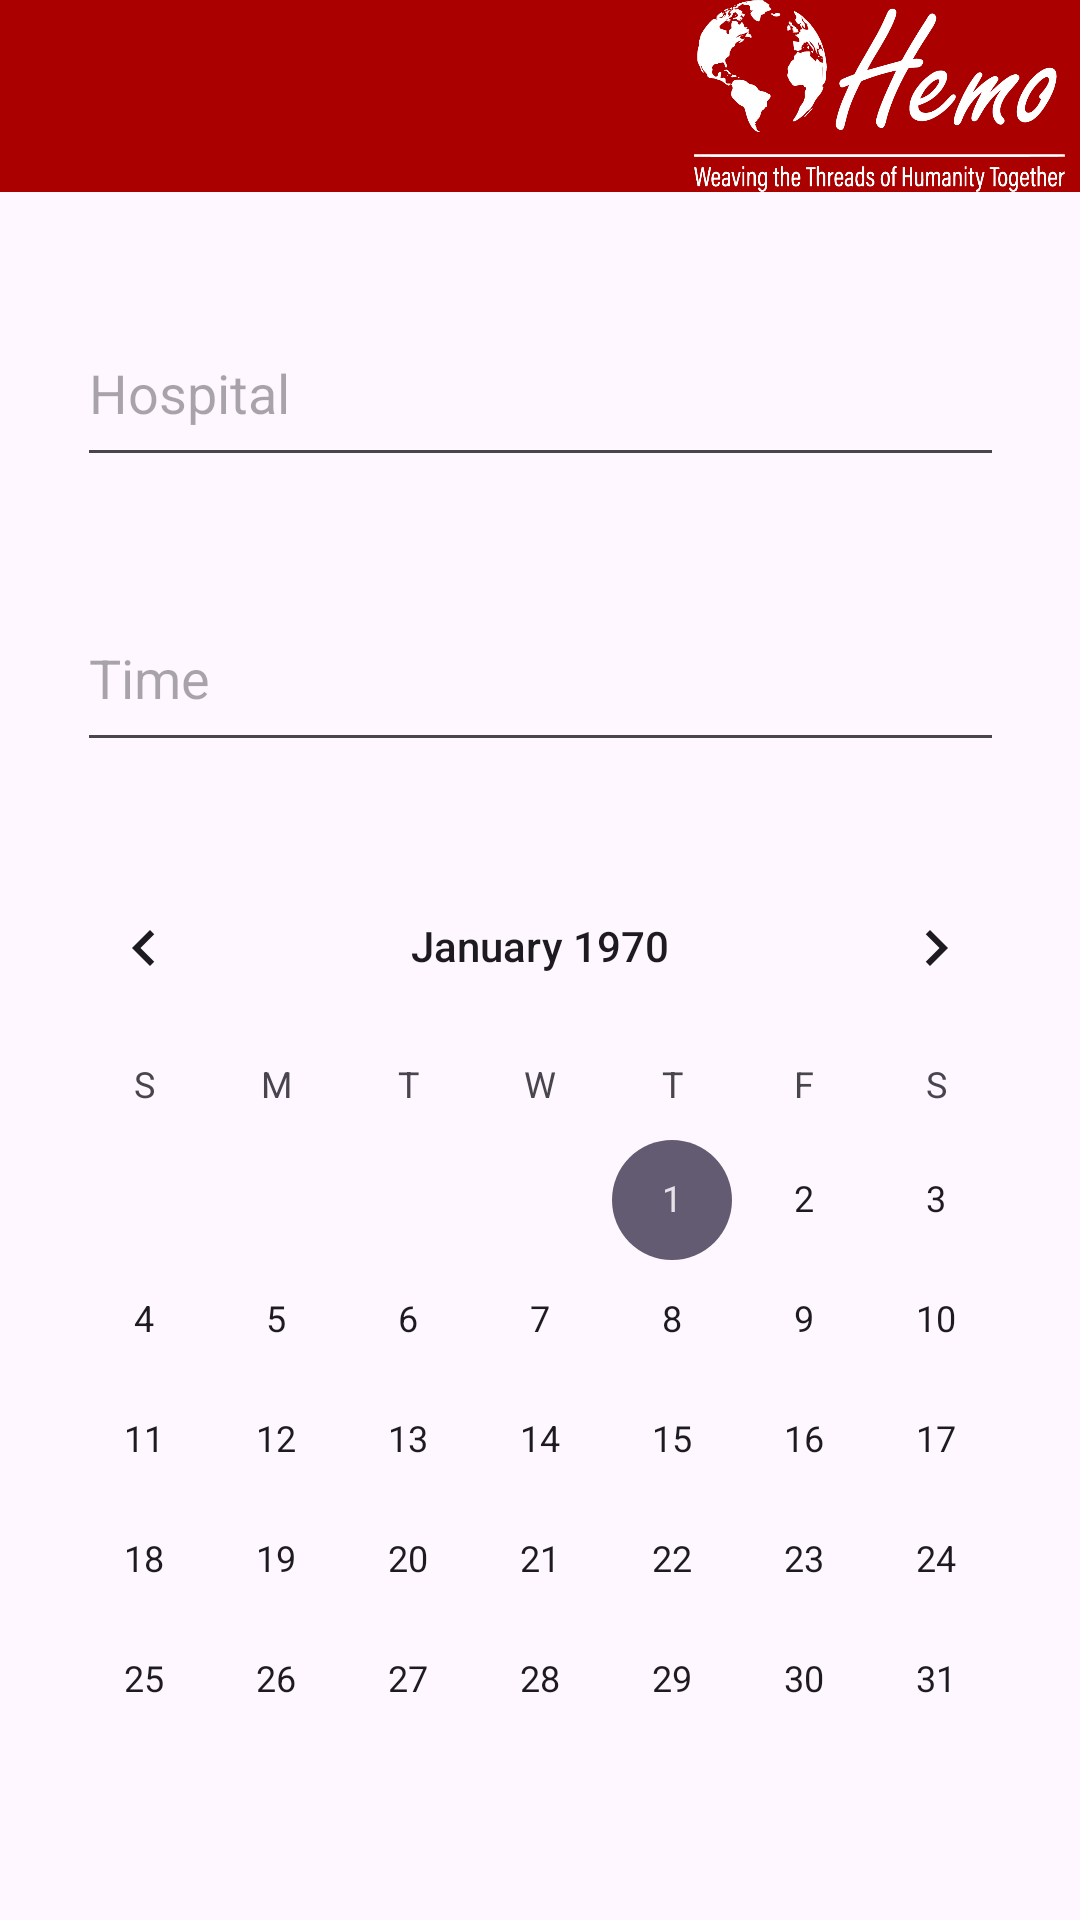

Layout XML and referenced resources for this Android screen:
<!-- AndroidManifest.xml: application theme Theme.HemoProject -->
<!-- res/layout/book_appointment.xml -->
<?xml version="1.0" encoding="utf-8"?>
<androidx.constraintlayout.widget.ConstraintLayout xmlns:android="http://schemas.android.com/apk/res/android"
    xmlns:app="http://schemas.android.com/apk/res-auto"
    xmlns:tools="http://schemas.android.com/tools"
    android:layout_width="match_parent"
    android:layout_height="match_parent">


    <androidx.appcompat.widget.Toolbar
        android:id="@+id/toolbar"
        android:layout_width="match_parent"
        android:layout_height="?attr/actionBarSize"
        android:background="?attr/colorPrimary"
        android:minHeight="?attr/actionBarSize"
        android:theme="?attr/actionBarTheme"
        app:layout_constraintTop_toTopOf="parent">

        
        <ImageView
            android:layout_width="wrap_content"
            android:layout_height="wrap_content"
            android:layout_gravity="start"
            android:paddingStart="5dp"
            android:paddingEnd="5dp"
            android:scaleType="fitEnd"
            android:src="@drawable/hemologo" />


    </androidx.appcompat.widget.Toolbar>

    <EditText
        android:id="@+id/Hospital"
        android:layout_width="309dp"
        android:layout_height="59dp"
        android:layout_marginTop="36dp"
        android:ems="10"
        android:hint="Hospital"
        android:inputType="text"
        app:layout_constraintEnd_toEndOf="parent"
        app:layout_constraintStart_toStartOf="parent"
        app:layout_constraintTop_toBottomOf="@+id/toolbar" />

    <EditText
        android:id="@+id/Time"
        android:layout_width="309dp"
        android:layout_height="59dp"
        android:layout_marginTop="36dp"
        android:ems="10"
        android:hint="Time"
        android:inputType="time"
        app:layout_constraintEnd_toEndOf="parent"
        app:layout_constraintStart_toStartOf="parent"
        app:layout_constraintTop_toBottomOf="@+id/Hospital" />

    <CalendarView
        android:id="@+id/calendarView"
        android:layout_width="wrap_content"
        android:layout_height="wrap_content"
        android:layout_marginTop="28dp"
        app:layout_constraintEnd_toEndOf="parent"
        app:layout_constraintStart_toStartOf="parent"
        app:layout_constraintTop_toBottomOf="@+id/Time" />

    <Button
        android:id="@+id/button"
        android:layout_width="192dp"
        android:layout_height="53dp"
        android:layout_marginTop="32dp"
        android:text="Confirm"
        app:layout_constraintEnd_toEndOf="parent"
        app:layout_constraintStart_toStartOf="parent"
        app:layout_constraintTop_toBottomOf="@+id/calendarView" />


</androidx.constraintlayout.widget.ConstraintLayout>
<!-- resources referenced by this layout -->
<resources>
  <!-- drawable hemologo: png bitmap (drawable, 36434 bytes) -->
  <style name="Theme.HemoProject" parent="Base.Theme.HemoProject" />
  <style name="Base.Theme.HemoProject" parent="Theme.Material3.DayNight.NoActionBar">
          
           <item name="colorPrimary">@color/prim</item>
  
      </style>
  <color name="prim">#AA0000</color>
</resources>
